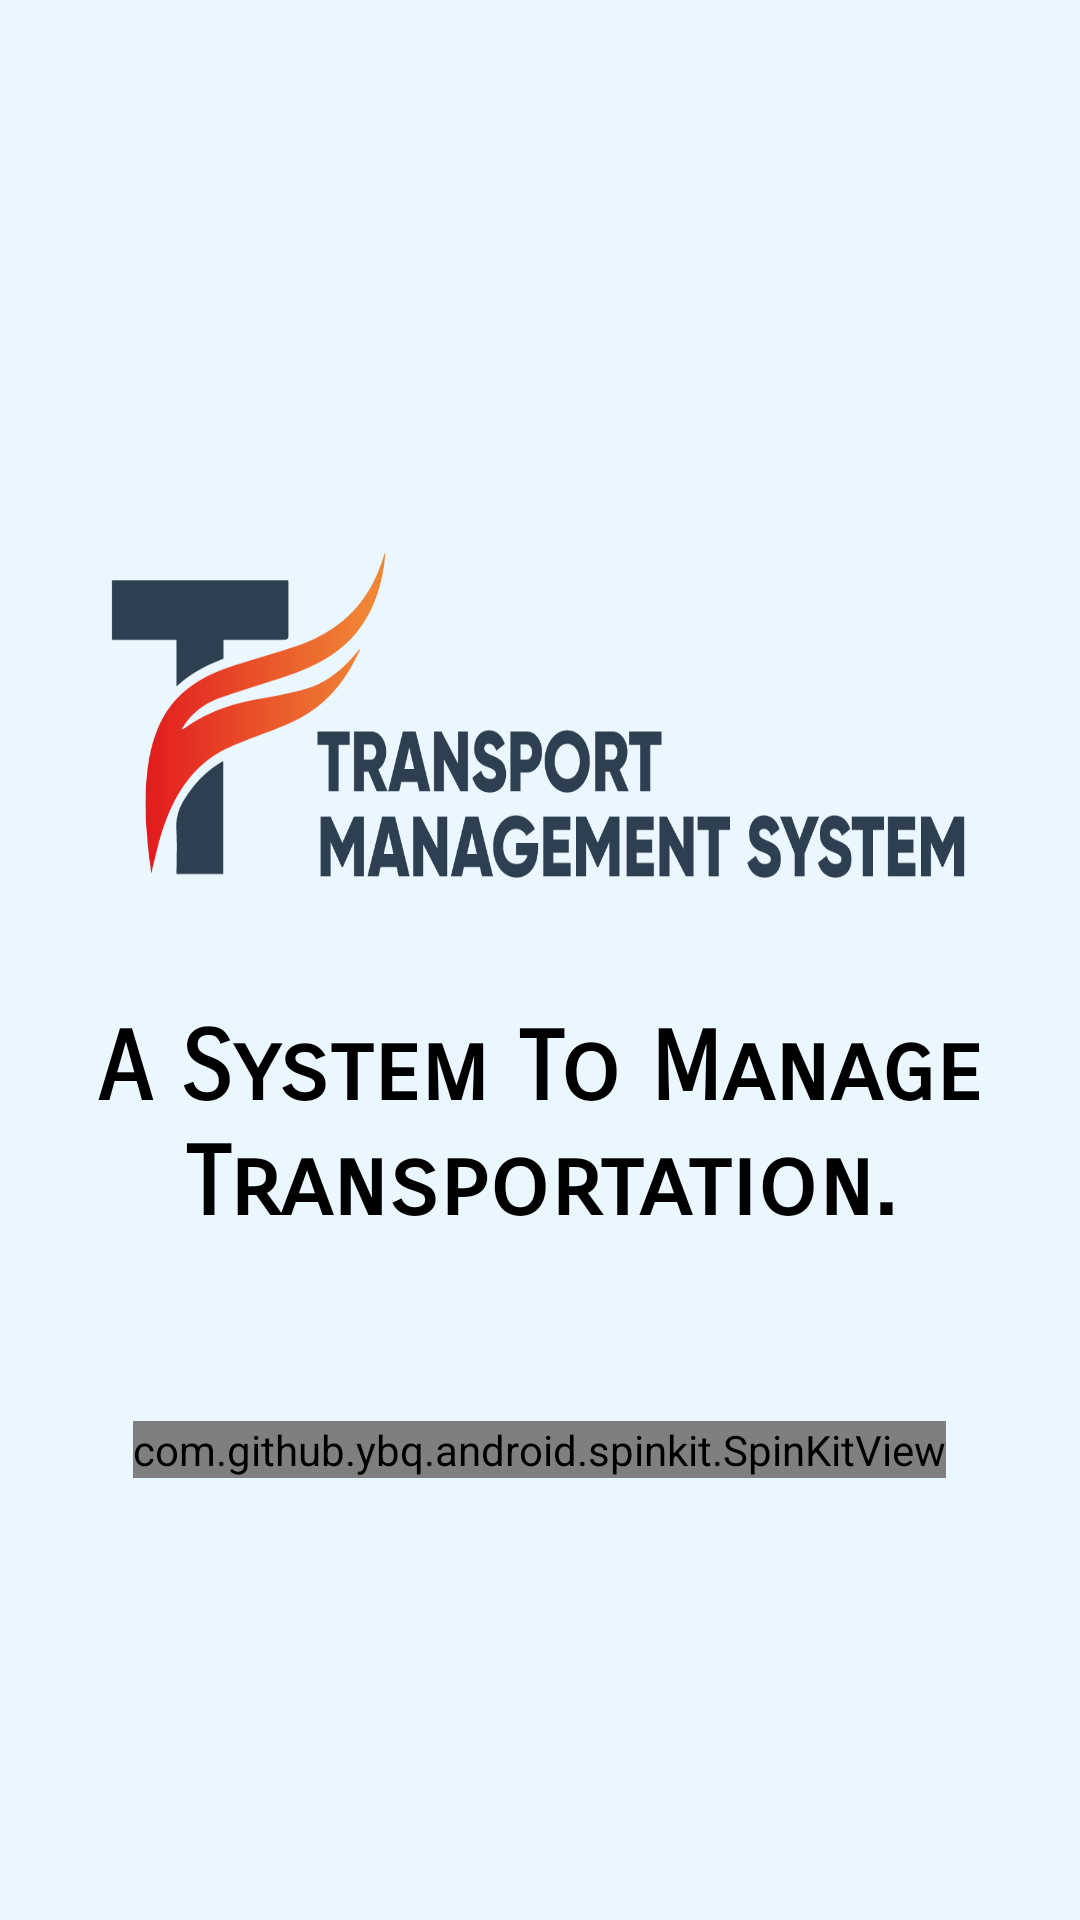

This screen was rendered from an Android layout file. Write that file and the resources it references.
<!-- AndroidManifest.xml: application theme Theme.TMS -->
<!-- res/layout/activity_splash_screen.xml -->
<?xml version="1.0" encoding="utf-8"?>
<LinearLayout xmlns:android="http://schemas.android.com/apk/res/android"
    xmlns:app="http://schemas.android.com/apk/res-auto"
    xmlns:tools="http://schemas.android.com/tools"
    android:layout_width="match_parent"
    android:layout_height="match_parent"
    android:gravity="center"
    android:background="@color/bg"
    android:orientation="vertical"
    tools:context=".SplashActivity">


    <ImageView
        android:layout_width="match_parent"
        android:layout_height="150dp"
        android:src="@drawable/logo"
        android:scaleType="fitXY"
        android:layout_margin="20dp"/>

    <TextView
        android:layout_width="wrap_content"
        android:layout_height="wrap_content"
        android:layout_gravity="center"
        android:layout_marginStart="25dp"
        android:layout_marginEnd="25dp"
        android:fontFamily="sans-serif-smallcaps"
        android:text="A System To Manage Transportation."
        android:textAlignment="center"
        android:textColor="@color/black"
        android:textSize="32sp"
        android:textStyle="bold" />



    <com.github.ybq.android.spinkit.SpinKitView
        android:id="@+id/spin_kit"
        style="@style/SpinKitView.Large.Pulse"
        android:layout_width="wrap_content"
        android:layout_height="wrap_content"
        android:layout_marginTop="60dp"
        android:layout_gravity="center"
        app:SpinKit_Color="@color/main" />

</LinearLayout>
<!-- resources referenced by this layout -->
<resources>
  <color name="bg">#EAF7FF</color>
  <color name="black">#FF000000</color>
  <color name="main">#006dab</color>
  <!-- drawable logo: png bitmap (drawable, 27629 bytes) -->
  <style name="Theme.TMS" parent="Theme.MaterialComponents.DayNight.DarkActionBar">
          
          <item name="colorPrimary">@color/main</item>
          <item name="android:statusBarColor" tools:targetApi="l">@color/main</item>
          
      </style>
</resources>
